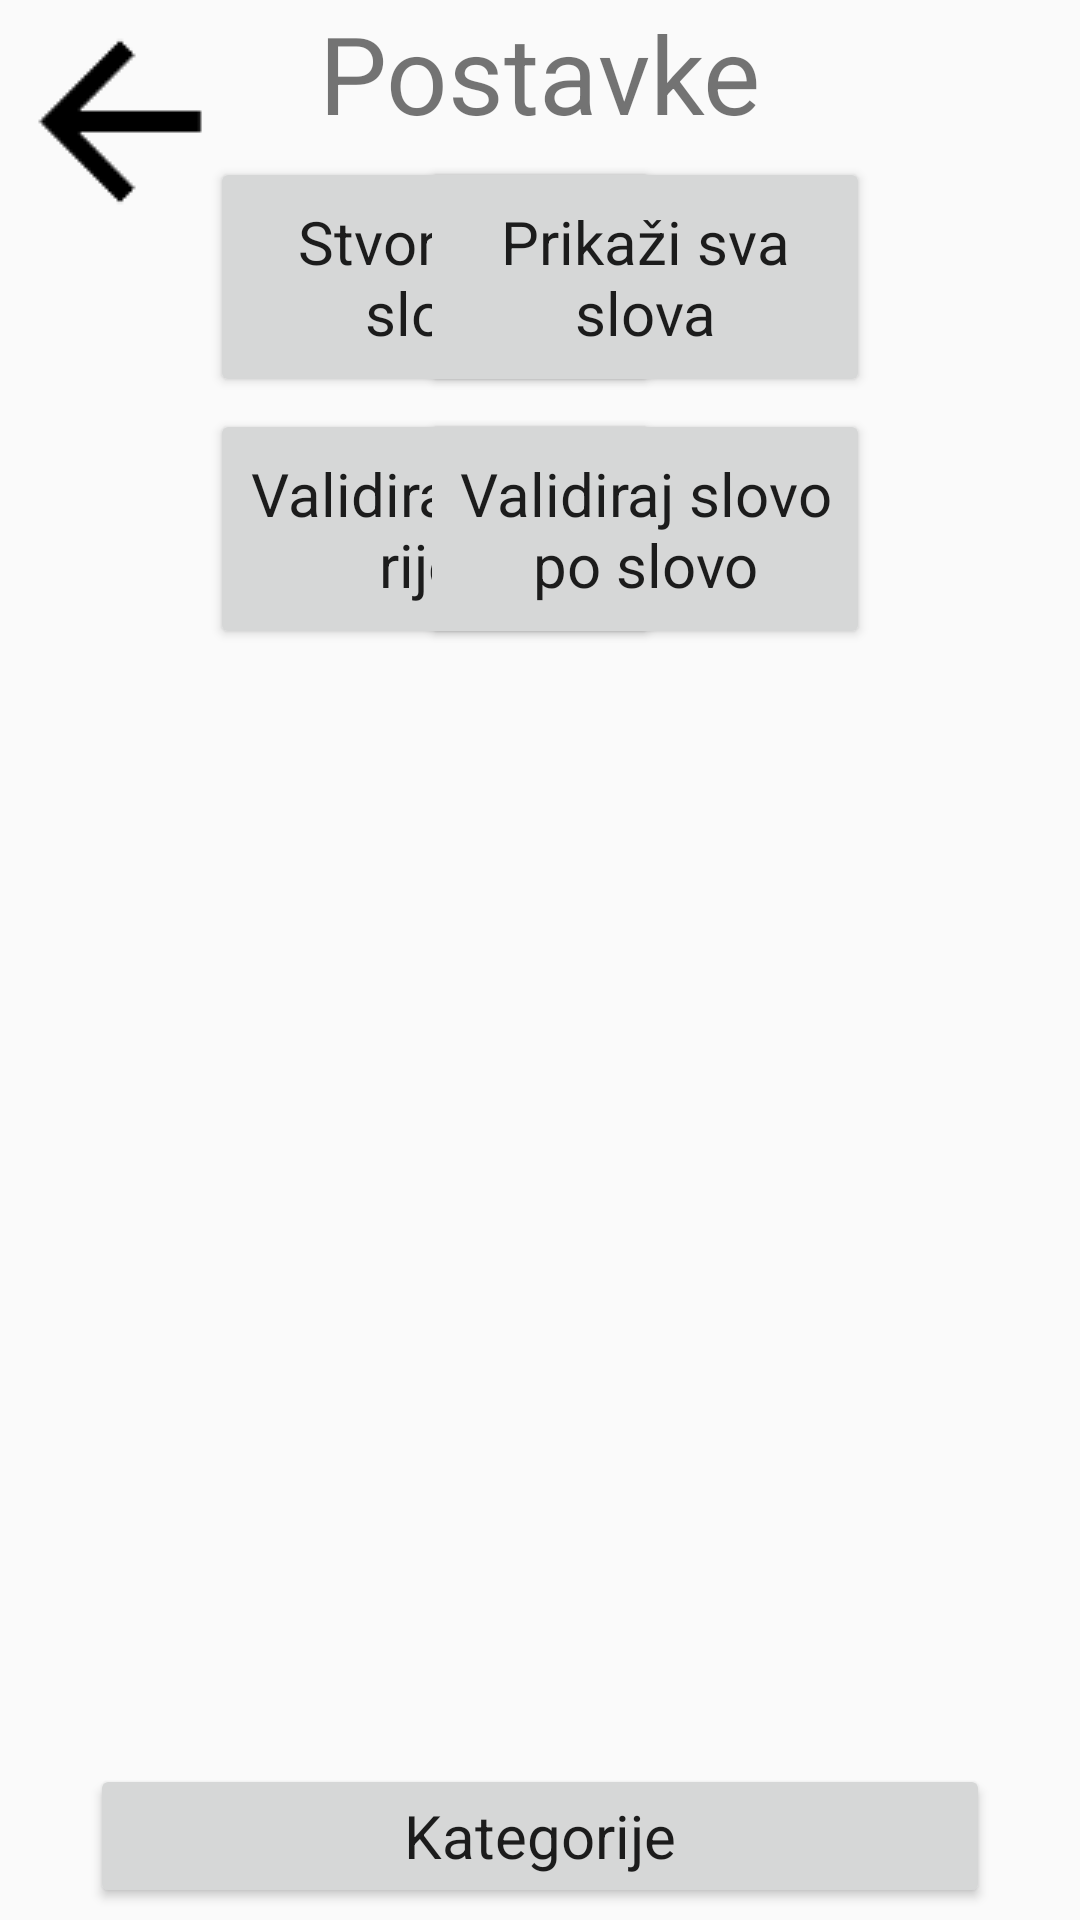

Android layout source for this screen:
<!-- AndroidManifest.xml: application theme Theme.AppCompat.Light.NoActionBar -->
<!-- res/layout/activity_wordgame_settings.xml -->
<?xml version="1.0" encoding="utf-8"?>
<android.support.constraint.ConstraintLayout xmlns:android="http://schemas.android.com/apk/res/android"
                                             xmlns:app="http://schemas.android.com/apk/res-auto"
                                             android:layout_width="match_parent"
                                             android:layout_height="match_parent">
    <ImageButton
            android:id="@+id/returnButton"
            android:layout_width="80dp"
            android:layout_height="80dp"
            android:layout_marginBottom="280dp"
            android:layout_marginEnd="120dp"
            android:layout_marginTop="2dp"
            android:adjustViewBounds="true"
            android:background="@android:color/transparent"
            android:contentDescription="back arrow"
            android:cropToPadding="false"
            android:src="@drawable/back_arrow"/>

    <TextView
            android:id="@+id/textView"
            android:layout_width="wrap_content"
            android:layout_height="wrap_content"
            android:text="Postavke"
            android:textSize="36sp"
            app:layout_constraintLeft_toLeftOf="parent"
            app:layout_constraintRight_toRightOf="parent"/>

    <Button
            android:id="@+id/GenerateMoreLettersButton"
            android:layout_width="150dp"
            android:layout_height="80dp"
            android:layout_marginEnd="130dp"
            android:layout_marginStart="130dp"
            android:layout_marginTop="4dp"
            android:text="@string/stvori_vise_slova"
            android:textSize="20sp"
            android:textAppearance="@style/TextAppearance.AppCompat"
            app:layout_constraintLeft_toLeftOf="parent"
            app:layout_constraintRight_toRightOf="@id/GenerateAllLettersButton"
            app:layout_constraintTop_toBottomOf="@+id/textView"/>

    <Button
            android:id="@+id/GenerateAllLettersButton"
            android:layout_width="150dp"
            android:layout_height="80dp"
            android:layout_marginEnd="130dp"
            android:layout_marginStart="130dp"
            android:layout_marginTop="4dp"
            android:text="@string/prikazi_sva_slova"
            android:textSize="20sp"
            android:textAppearance="@style/TextAppearance.AppCompat"
            app:layout_constraintLeft_toLeftOf="@id/GenerateMoreLettersButton"
            app:layout_constraintRight_toRightOf="parent"
            app:layout_constraintTop_toBottomOf="@+id/textView"/>

    <Button
            android:id="@+id/ValidateAllLetters"
            android:layout_width="150dp"
            android:layout_height="80dp"
            android:layout_marginEnd="130dp"
            android:layout_marginStart="130dp"
            android:layout_marginTop="4dp"
            android:text="@string/validiraj_cijelu_rijec"
            android:textSize="20sp"
            android:textAppearance="@style/TextAppearance.AppCompat"
            app:layout_constraintLeft_toLeftOf="parent"
            app:layout_constraintRight_toRightOf="@id/ValidateLetterByLetter"
            app:layout_constraintTop_toBottomOf="@id/GenerateMoreLettersButton"
    />
    <Button
            android:id="@+id/ValidateLetterByLetter"
            android:layout_width="150dp"
            android:layout_height="80dp"
            android:layout_marginEnd="130dp"
            android:layout_marginStart="130dp"
            android:layout_marginTop="4dp"
            android:text="@string/validiraj_slovo_po_slovo"
            android:textSize="20sp"
            android:textAppearance="@style/TextAppearance.AppCompat"
            app:layout_constraintLeft_toLeftOf="@id/ValidateAllLetters"
            app:layout_constraintRight_toRightOf="parent"
            app:layout_constraintTop_toBottomOf="@id/GenerateAllLettersButton"
    />

    <Button
            android:id="@+id/categoryButton"
            android:layout_width="300dp"
            android:layout_height="wrap_content"
            android:layout_marginEnd="130dp"
            android:layout_marginStart="130dp"
            android:layout_marginTop="4dp"
            android:layout_marginBottom="4dp"
            android:text="@string/kategorije"
            android:textSize="20dp"
            android:textAppearance="@style/TextAppearance.AppCompat"
            app:layout_constraintBottom_toBottomOf="parent"
            app:layout_constraintEnd_toEndOf="parent"
            app:layout_constraintStart_toStartOf="parent"/>


</android.support.constraint.ConstraintLayout>
<!-- resources referenced by this layout -->
<resources>
  <!-- drawable back_arrow: png bitmap (drawable, 643 bytes) -->
  <string name="kategorije">Kategorije</string>
  <string name="prikazi_sva_slova">Prikaži sva slova</string>
  <string name="stvori_vise_slova">Stvori više slova</string>
  <string name="validiraj_cijelu_rijec">Validiraj cijelu riječ</string>
  <string name="validiraj_slovo_po_slovo">Validiraj slovo po slovo</string>
</resources>
